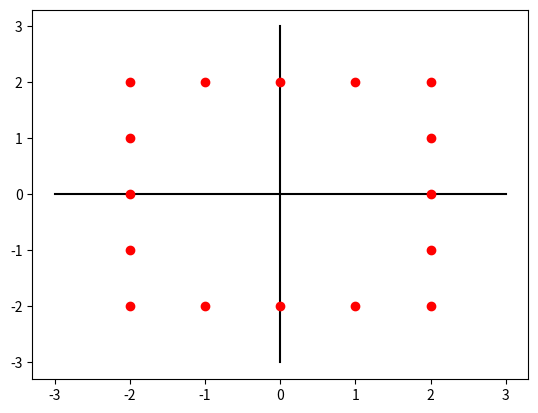

Recreate this plot in Python.
import numpy as np
import matplotlib.pyplot as plt

x = list(range(-1000,1000))
y = list(range(-1000,1000))
set = []
#second = []


for i in x:
    for j in y:
        if max(abs(i),abs(j)) == (max(abs(2),abs(0))):
            set.append((i,j))

#for i in x:
#    for j in y:
#        if max(abs(i),abs(j)) == (max(abs(3),abs(-5))):
#            second.append((i,j))

points = np.array(set)
#otherpts = np.array(second)


plt.plot([-3,3],[0,0],"k-")
plt.plot([0,0],[-3,3],"k-")
plt.plot(points[:,0],points[:,1],'ro')
#plt.plot(otherpts[:,0],otherpts[:,1],'bo')

plt.show()

